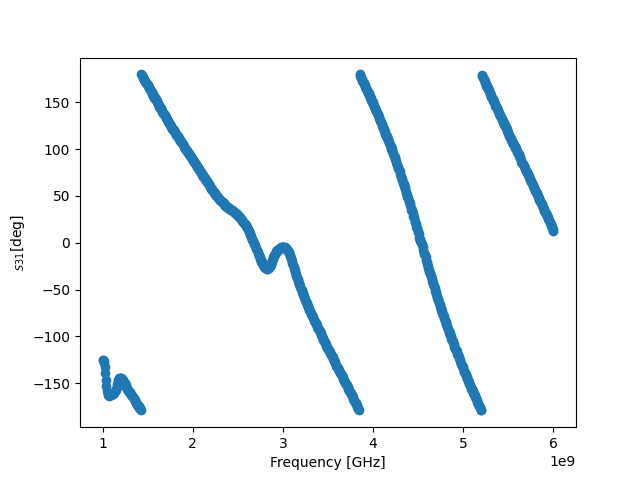

Values plotted in this chart, from the file beside it:
! FILETYPE CSV
! VERSION 1.0, 1
! TIMESTAMP Wednesday, 14 September 2022 00:40:17
! TIMEZONE (GMT+08:00) Kuala Lumpur, Singapore
! NAME Keysight Technologies
! MODEL N9917A
! SERIAL MY53105078
! FIRMWARE_VERSION A.08.16
! GPS_LATITUDE
! GPS_LONGITUDE
! GPS_TIMESTAMP 0001-01-01 00:00:00Z
! GPS_SECS_SINCE_LAST_READ 0
! CHECKSUM 1220077531
! CORRECTION1 ON U
! DATA Freq, S21
! FREQ UNIT Hz
! DATA UNIT Degrees
BEGIN
1000000000, -124.9
1006250000, -125.8
1012500000, -126.5
1018750000, -128.9
1025000000, -133.1
1031250000, -138.9
1037500000, -146.2
1043750000, -153.2
1050000000, -158.1
1056250000, -161.4
1062500000, -162.7
1068750000, -163.3
1075000000, -163.1
1081250000, -163
1087500000, -162.7
1093750000, -162.2
1100000000, -161.8
1106250000, -161.6
1112500000, -161.4
1118750000, -160.9
1125000000, -160.3
1131250000, -159.9
1137500000, -158.8
1143750000, -157.6
1150000000, -156
1156250000, -153.7
1162500000, -151.1
1168750000, -148.8
1175000000, -147
1181250000, -145.6
1187500000, -144.5
1193750000, -144.1
1200000000, -144.3
1206250000, -144.8
1212500000, -145.3
1218750000, -146
1225000000, -146.9
1231250000, -148.1
1237500000, -149
1243750000, -150
1250000000, -151.2
1256250000, -152.5
1262500000, -153.7
... 759 more rows
